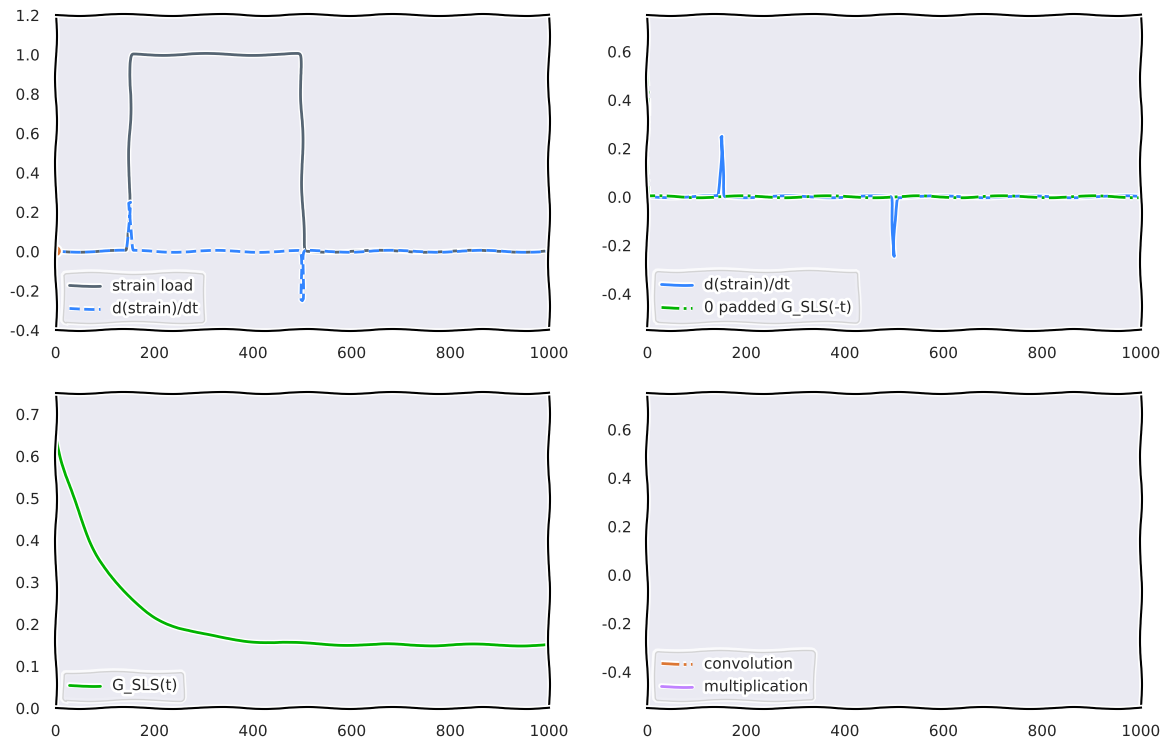

Python code for this plot:
import numpy as np
import matplotlib.pyplot as pl
import matplotlib.animation as anim
import seaborn as sns

sns.set(rc={"figure.figsize": (14, 9)})
sns.set_style("darkgrid")

def sigmoid(t):

	t_trans = 10.0

	k = 10.0/t_trans

	return np.reciprocal(1 + np.exp(-k*t))

def sigmoid_grad(t, t_on):
	
    fx = sigmoid(t - t_on)
    
    return fx*(1 - fx)

def SLS(t, g0, g1, tau):
	return g0 + g1*np.exp(-t/tau)
	
############
# data get #
############

# change resolution to change apparent speed of animation
#~ t = np.linspace(0.0, 1000.0, 4000)
t = np.linspace(0.0, 1000.0, 2000)
#~ t = np.linspace(0.0, 1000.0, 1000)

length = len(t)

sls_t = SLS(t, 0.15, 0.5, 100.0)
sls_t_padded = np.pad(sls_t, (len(sls_t), len(sls_t)), 'constant', constant_values=(0, 0))
sls_t_padded = np.flipud(sls_t_padded) # we want convolution NOT correlation!

e = sigmoid(t - 150.0) - sigmoid(t - 500.0)
de_dt = sigmoid_grad(t, 150.0) - sigmoid_grad(t, 500.0)

convolved = np.multiply(np.convolve(sls_t, de_dt, mode='full')[0:len(t)], np.gradient(t))

############
# plotting #
############

# global set up
grepeat = True
	
with pl.xkcd():
	fig, axarr = pl.subplots(2, 2)
	
	# axarr[0,0] set up
	e_line, = axarr[0,0].plot(t, e, "-", label="strain load", color="#566573")
	de_line00, = axarr[0,0].plot(t, de_dt, "--", label="d(strain)/dt", color="#3385ff")
	dotfollow_line, = axarr[0,0].plot(t[0], e[0], "o", color="#dc7633") 
	
	axarr[0,0].legend(loc='lower left')
	
	axarr[0,0].set_xlim(0, 1000)
	axarr[0,0].set_ylim(-0.4, 1.2)
	
	lines00 = (e_line, de_line00, dotfollow_line)
	
	def init00():
		
		lines00[0].set_data(t, e)
		lines00[1].set_data(t, de_dt)
			
		return lines00
		
	def animate00(i):
		
		lines00[2].set_data(t[i], e[i]) 
		
		return lines00
	
	ani00 = anim.FuncAnimation(fig, animate00, np.arange(1, length-1), interval=1, init_func=init00, blit=True, repeat=grepeat)
		
	# axarr[1,0] set up
	axarr[1,0].plot(t, sls_t, label="G_SLS(t)", color="#00b300")
	axarr[1,0].legend(loc='lower left')
	
	axarr[1,0].set_xlim(0, 1000)
	axarr[1,0].set_ylim(0.0, 0.75)
	
	# axarr[0,1] set up
	axarr[0,1].set_xlim(0, 1000)
	axarr[0,1].set_ylim(-0.55, 0.75)
	
	de_line, = axarr[0,1].plot(t, de_dt, label="d(strain)/dt", color="#3385ff")
	sls_line, = axarr[0,1].plot(t, sls_t_padded[(2*length - 1):(3*length - 1)], '-.', label="0 padded G_SLS(-t)", color="#00b300")
	
	lines01 = (de_line, sls_line)
	
	def init01():
		
		lines01[0].set_data(t, de_dt)
		    
		return lines01
	
	def animate01(i):
		
		lines01[1].set_ydata(sls_t_padded[(2*length - i):(3*length - i)])
		
		return lines01
	
	axarr[0,1].legend(loc='lower left')
	ani01 = anim.FuncAnimation(fig, animate01, np.arange(1, length-1), interval=1, init_func=init01, blit=True, repeat=grepeat)
	
	# axarr[1,1] set up
	axarr[1,1].set_xlim(0, 1000)
	axarr[1,1].set_ylim(-0.55, 0.75)
	
	multiplied_scaling = 2.0
	
	convolved_line, = axarr[1,1].plot(t[0], convolved[0], "-.", label="convolution", color="#dc7633")
	multiplied_line, = axarr[1,1].plot(t[0], multiplied_scaling*np.multiply(de_dt, sls_t_padded[(2*length - 1):(3*length - 1)])[0], "-", label="multiplication", color="#a64dff", alpha=0.7)
	
	lines11 = (convolved_line, multiplied_line)
	
	def init11():
		
		return lines11
		
	def animate11(i):
		
		lines11[0].set_data(t[0:i], convolved[0:i])
		#~ lines11[1].set_data(t[0:i], multiplied_scaling*np.multiply(de_dt, sls_t_padded[(2*length - i):(3*length - i)])[0:i])
		lines11[1].set_data(t, multiplied_scaling*np.multiply(de_dt, sls_t_padded[(2*length - i):(3*length - i)]))
		
		return lines11
	
	axarr[1,1].legend(loc='lower left')
	ani11 = anim.FuncAnimation(fig, animate11, np.arange(1, length-1), interval=1, init_func=init11, blit=True, repeat=grepeat)
	
	pl.show()


